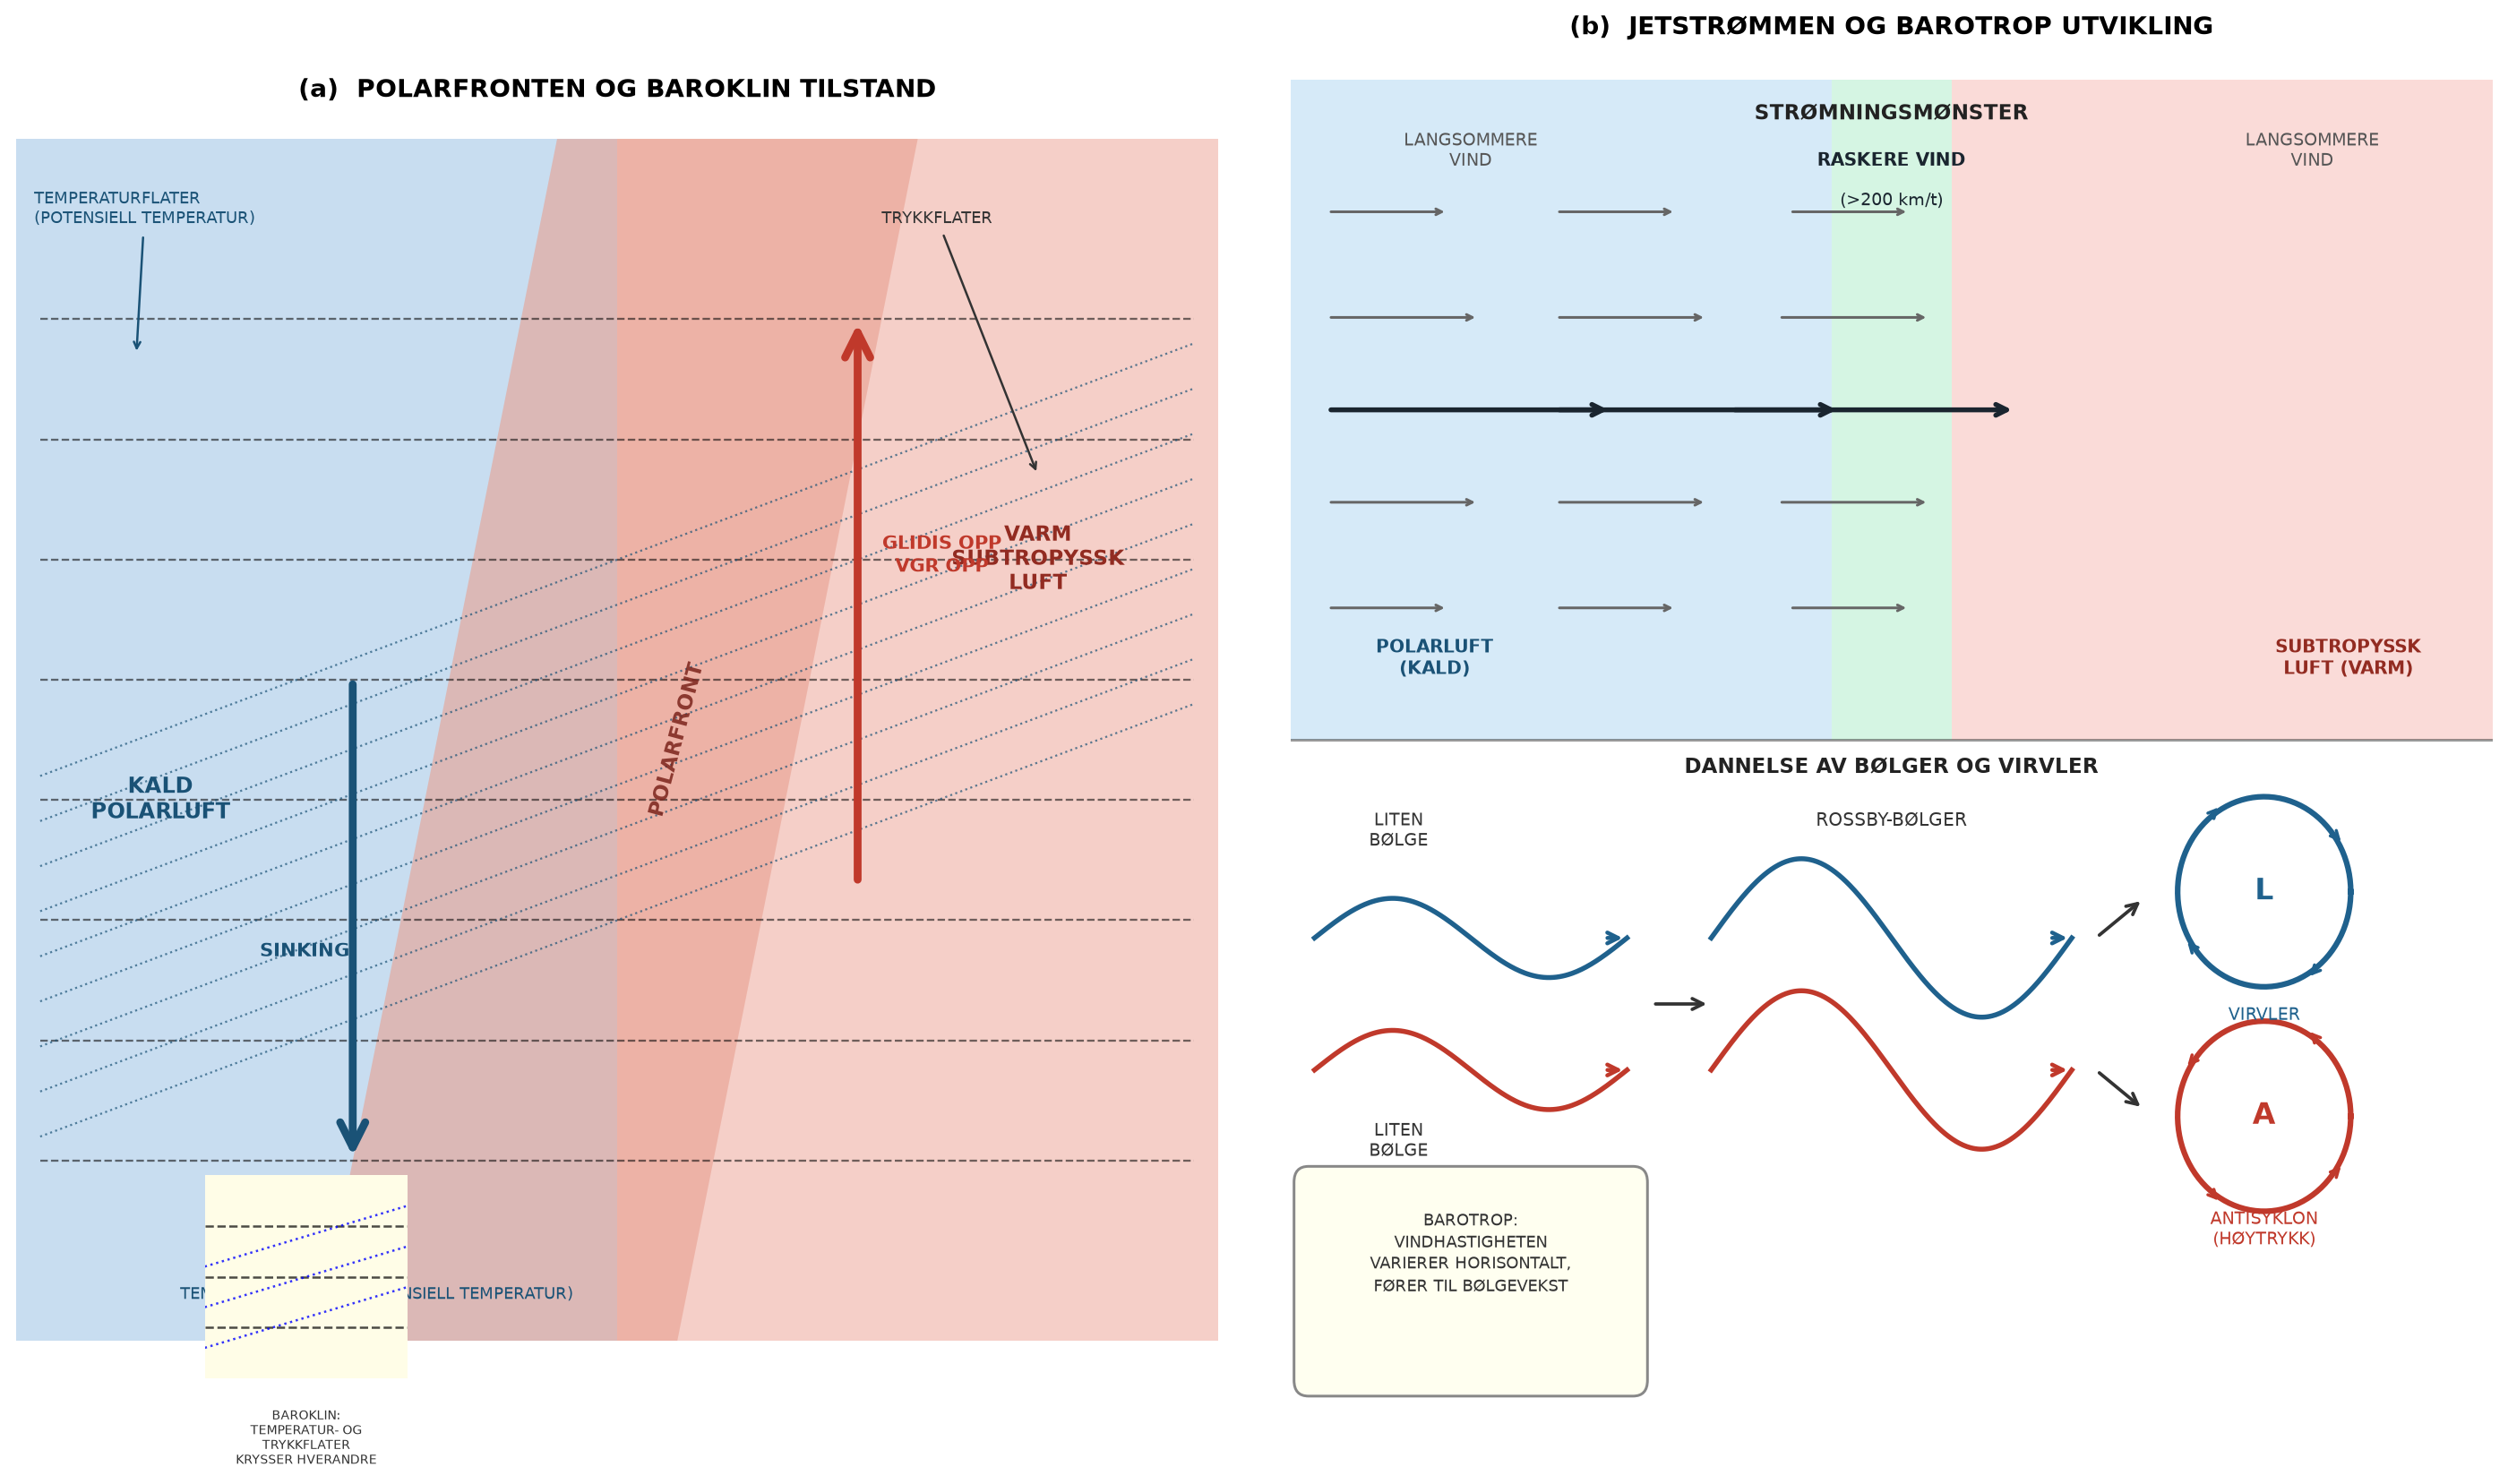

The script that saved this image:
import numpy as np
import matplotlib.pyplot as plt
import matplotlib.patches as mpatches
from matplotlib.patches import FancyArrowPatch, FancyBboxPatch, Arc
from matplotlib.path import Path
import matplotlib.patheffects as pe
import matplotlib.gridspec as gridspec

fig = plt.figure(figsize=(16, 9), facecolor='white')
gs = gridspec.GridSpec(1, 2, figure=fig, wspace=0.06, left=0.02, right=0.98,
                       top=0.95, bottom=0.04)

# ═══════════════════════════════════════════════════════════════════
# PANEL (a) – POLARFRONTEN OG BAROKLIN TILSTAND
# ═══════════════════════════════════════════════════════════════════
ax = fig.add_subplot(gs[0])
ax.set_xlim(0, 10)
ax.set_ylim(0, 10)
ax.set_aspect('equal')
ax.axis('off')

# Bakgrunnsfarger: kald (blå) venstre, varm (rød) høyre
from matplotlib.patches import Polygon
cold_bg = Polygon([[0,0],[5,0],[5,10],[0,10]], closed=True,
                  facecolor='#c8ddf0', edgecolor='none', zorder=0)
warm_bg = Polygon([[5,0],[10,0],[10,10],[5,10]], closed=True,
                  facecolor='#f5cfc8', edgecolor='none', zorder=0)
ax.add_patch(cold_bg)
ax.add_patch(warm_bg)

# Polarfront-båndet (skrå stripe)
front_band = Polygon([[2.5,0],[5.5,0],[7.5,10],[4.5,10]], closed=True,
                     facecolor='#e8a090', edgecolor='none', alpha=0.6, zorder=1)
ax.add_patch(front_band)

# Trykkflater (horisontale stiplete linjer)
for y in np.linspace(1.5, 8.5, 8):
    ax.plot([0.2, 9.8], [y, y], 'k--', linewidth=0.9, alpha=0.55, zorder=2)

# Temperaturflater (hellende prikket linjer)
for i, offset in enumerate(np.linspace(-1.5, 1.5, 9)):
    x_start = 0.2
    x_end = 9.8
    y_left  = 5.0 + offset - 1.8
    y_right = 5.0 + offset + 1.8
    ax.plot([x_start, x_end], [y_left, y_right], color='#1a5276',
            linewidth=0.9, linestyle=':', alpha=0.7, zorder=2)

# POLARFRONT-tekst (skrå langs fronten)
ax.text(5.5, 5.0, 'POLARFRONT', fontsize=9, fontweight='bold',
        color='#7b241c', rotation=75, ha='center', va='center',
        zorder=5, alpha=0.85)

# Stor blå pil ned (SINKING) – venstre side
ax.annotate('', xy=(2.8, 1.5), xytext=(2.8, 5.5),
            arrowprops=dict(arrowstyle='->', color='#1a5276',
                            lw=3.5, mutation_scale=28), zorder=6)

# Stor rød pil opp (GLIDIS OPP) – høyre side
ax.annotate('', xy=(7.0, 8.5), xytext=(7.0, 3.8),
            arrowprops=dict(arrowstyle='->', color='#c0392b',
                            lw=3.5, mutation_scale=28), zorder=6)

# Tekster
ax.text(1.2, 4.5, 'KALD\nPOLARLUFT', fontsize=9.5, fontweight='bold',
        color='#1a5276', ha='center', va='center', zorder=7)
ax.text(8.5, 6.5, 'VARM\nSUBTROPYSSK\nLUFT', fontsize=9, fontweight='bold',
        color='#922b21', ha='center', va='center', zorder=7)
ax.text(2.4, 3.2, 'SINKING', fontsize=8.5, fontweight='bold',
        color='#1a5276', ha='center', zorder=7)
ax.text(7.7, 6.4, 'GLIDIS OPP\nVGR OPP', fontsize=8.5, fontweight='bold',
        color='#c0392b', ha='center', zorder=7)

# Etiketter med piler for TEMPERATURFLATER og TRYKKFLATER
ax.annotate('TEMPERATURFLATER\n(POTENSIELL TEMPERATUR)', xy=(1.0, 8.2),
            xytext=(0.15, 9.3), fontsize=7.2, color='#1a5276',
            arrowprops=dict(arrowstyle='->', color='#1a5276', lw=1.0),
            zorder=7)
ax.annotate('TRYKKFLATER', xy=(8.5, 7.2),
            xytext=(7.2, 9.3), fontsize=7.2, color='#333',
            arrowprops=dict(arrowstyle='->', color='#333', lw=1.0),
            zorder=7)
ax.text(3.0, 0.35, 'TEMPERATURFLATER (POTENSIELL TEMPERATUR)',
        fontsize=7.0, color='#1a5276', ha='center', zorder=7)

# Liten innsatsboks nede til høyre
inset_ax = fig.add_axes([0.085, 0.055, 0.095, 0.14])
inset_ax.set_xlim(0, 4)
inset_ax.set_ylim(0, 4)
inset_ax.set_aspect('equal')
inset_ax.axis('off')
inset_ax.set_facecolor('#fffde7')
for y in [1.0, 2.0, 3.0]:
    inset_ax.plot([0, 4], [y, y], 'k--', lw=1.0, alpha=0.7)
for offset in [-0.8, 0, 0.8]:
    inset_ax.plot([0, 4], [2+offset-0.6, 2+offset+0.6], 'b:', lw=1.0, alpha=0.8)
inset_ax.text(2.0, -0.6, 'BAROKLIN:\nTEMPERATUR- OG\nTRYKKFLATER\nKRYSSER HVERANDRE',
              fontsize=5.5, ha='center', va='top', color='#333')
bbox = FancyBboxPatch((0, 0), 4, 4, boxstyle="round,pad=0.1",
                      linewidth=1, edgecolor='#888', facecolor='#fffde7',
                      zorder=0, transform=inset_ax.transData)
inset_ax.add_patch(bbox)

# Panel-tittel
ax.text(5.0, 10.3, '(a)  POLARFRONTEN OG BAROKLIN TILSTAND',
        fontsize=11, fontweight='bold', ha='center', va='bottom',
        transform=ax.transData, zorder=10)

# ═══════════════════════════════════════════════════════════════════
# PANEL (b) – JETSTRØMMEN OG BAROTROP UTVIKLING
# ═══════════════════════════════════════════════════════════════════
ax2 = fig.add_subplot(gs[1])
ax2.set_xlim(0, 10)
ax2.set_ylim(0, 10)
ax2.axis('off')

# ── Øvre halvdel: Strømningsmønster ──────────────────────────────
# Bakgrunn
cold_top = Polygon([[0,5],[10,5],[10,10],[0,10]], closed=True,
                   facecolor='#d6eaf8', edgecolor='none', zorder=0)
warm_top = Polygon([[0,5],[10,5],[10,9],[0,9]], closed=True,
                   facecolor='#fadbd8', edgecolor='none', alpha=0.0, zorder=0)
ax2.add_patch(cold_top)

# Halvdel-deler: kald venstre, varm høyre
cold_l = Polygon([[0,5],[4.5,5],[4.5,10],[0,10]], closed=True,
                 facecolor='#d6eaf8', edgecolor='none', zorder=0)
warm_r = Polygon([[5.5,5],[10,5],[10,10],[5.5,10]], closed=True,
                 facecolor='#fadbd8', edgecolor='none', zorder=0)
mid_jet = Polygon([[4.5,5],[5.5,5],[5.5,10],[4.5,10]], closed=True,
                  facecolor='#d5f5e3', edgecolor='none', zorder=0)
ax2.add_patch(cold_l)
ax2.add_patch(warm_r)
ax2.add_patch(mid_jet)

# Vindhastighets-piler (jetstrøm) – varierende lengde
arrow_kw_fast = dict(arrowstyle='->', color='#1a252f', lw=2.0, mutation_scale=14)
arrow_kw_slow = dict(arrowstyle='->', color='#555', lw=1.2, mutation_scale=10)

y_rows = [6.0, 6.8, 7.5, 8.2, 9.0]
lengths = [1.2, 1.5, 2.8, 1.5, 1.2]  # midtre er raskest
for y, length in zip(y_rows, lengths):
    for x_start in [0.3, 2.2, 4.5 - length*0.3]:
        lw = 2.2 if length > 2 else 1.2
        col = '#1a252f' if length > 2 else '#666'
        ax2.annotate('', xy=(x_start + length * 0.85, y),
                     xytext=(x_start, y),
                     arrowprops=dict(arrowstyle='->', color=col,
                                     lw=lw, mutation_scale=12*(lw/2.2)),
                     zorder=5)

# Tekster øvre halvdel
ax2.text(5.0, 9.7, 'STRØMNINGSMØNSTER', fontsize=9, fontweight='bold',
         ha='center', color='#222', zorder=6)
ax2.text(5.0, 9.35, 'RASKERE VIND', fontsize=8, fontweight='bold',
         ha='center', color='#1a252f', zorder=6)
ax2.text(5.0, 9.05, '(>200 km/t)', fontsize=7.5, ha='center',
         color='#1a252f', zorder=6)
ax2.text(1.5, 9.35, 'LANGSOMMERE\nVIND', fontsize=7.5, ha='center',
         color='#555', zorder=6)
ax2.text(8.5, 9.35, 'LANGSOMMERE\nVIND', fontsize=7.5, ha='center',
         color='#555', zorder=6)
ax2.text(1.2, 5.5, 'POLARLUFT\n(KALD)', fontsize=8, fontweight='bold',
         ha='center', color='#1a5276', zorder=6)
ax2.text(8.8, 5.5, 'SUBTROPYSSK\nLUFT (VARM)', fontsize=8, fontweight='bold',
         ha='center', color='#922b21', zorder=6)

# Skille mellom øvre og nedre
ax2.plot([0, 10], [5.0, 5.0], 'k-', linewidth=1.2, alpha=0.4, zorder=5)

# ── Nedre halvdel: Dannelse av bølger og virvler ─────────────────
ax2.text(5.0, 4.75, 'DANNELSE AV BØLGER OG VIRVLER',
         fontsize=9, fontweight='bold', ha='center', color='#222', zorder=6)

x = np.linspace(0, 10, 500)

# Liten bølge (venstre, blå og rød)
def wave(x, x0, amp, wl, yc):
    return yc + amp * np.sin(2*np.pi*(x - x0)/wl)

# Blå strømlinje (syklonisk)
xb = np.linspace(0.2, 2.8, 200)
yb = wave(xb, 0.2, 0.3, 2.6, 3.5)
ax2.plot(xb, yb, color='#1f618d', lw=2.2, zorder=5)
ax2.annotate('', xy=(2.8, 3.5), xytext=(2.6, 3.5),
             arrowprops=dict(arrowstyle='->', color='#1f618d', lw=1.8,
                             mutation_scale=12), zorder=6)

# Rød strømlinje (antisyklonisk)
xr = np.linspace(0.2, 2.8, 200)
yr = wave(xr, 0.2, 0.3, 2.6, 2.5)
ax2.plot(xr, yr, color='#c0392b', lw=2.2, zorder=5)
ax2.annotate('', xy=(2.8, 2.5), xytext=(2.6, 2.5),
             arrowprops=dict(arrowstyle='->', color='#c0392b', lw=1.8,
                             mutation_scale=12), zorder=6)

# "LITEN BØLGE" tekst
ax2.text(0.9, 4.2, 'LITEN\nBØLGE', fontsize=7.5, ha='center', color='#333', zorder=6)
ax2.text(0.9, 1.85, 'LITEN\nBØLGE', fontsize=7.5, ha='center', color='#333', zorder=6)

# Piler mellom stegene
ax2.annotate('', xy=(3.5, 3.0), xytext=(3.0, 3.0),
             arrowprops=dict(arrowstyle='->', color='#333', lw=1.5,
                             mutation_scale=12), zorder=6)

# Rossby-bølger (midtre)
xm = np.linspace(3.5, 6.5, 300)
ym_b = wave(xm, 3.5, 0.6, 3.0, 3.5)
ym_r = wave(xm, 3.5, 0.6, 3.0, 2.5)
ax2.plot(xm, ym_b, color='#1f618d', lw=2.2, zorder=5)
ax2.plot(xm, ym_r, color='#c0392b', lw=2.2, zorder=5)
ax2.annotate('', xy=(6.5, 3.5), xytext=(6.3, 3.5),
             arrowprops=dict(arrowstyle='->', color='#1f618d', lw=1.8,
                             mutation_scale=12), zorder=6)
ax2.annotate('', xy=(6.5, 2.5), xytext=(6.3, 2.5),
             arrowprops=dict(arrowstyle='->', color='#c0392b', lw=1.8,
                             mutation_scale=12), zorder=6)
ax2.text(5.0, 4.35, 'ROSSBY-BØLGER', fontsize=8, ha='center',
         color='#333', zorder=6)

# Pil til virvler
ax2.annotate('', xy=(7.1, 3.8), xytext=(6.7, 3.5),
             arrowprops=dict(arrowstyle='->', color='#333', lw=1.5,
                             mutation_scale=12), zorder=6)
ax2.annotate('', xy=(7.1, 2.2), xytext=(6.7, 2.5),
             arrowprops=dict(arrowstyle='->', color='#333', lw=1.5,
                             mutation_scale=12), zorder=6)

# Syklonisk virvel (L) – blå, mot klokken
theta = np.linspace(0, 2*np.pi, 200)
cx_l, cy_l, r_l = 8.1, 3.85, 0.72
ax2.plot(cx_l + r_l*np.cos(theta), cy_l + r_l*np.sin(theta),
         color='#1f618d', lw=2.5, zorder=5)
# Rotasjons-piler mot klokken
for ang in [np.pi/4, 3*np.pi/4, 5*np.pi/4, 7*np.pi/4]:
    px = cx_l + r_l*np.cos(ang)
    py = cy_l + r_l*np.sin(ang)
    # tangent mot klokken
    tx = np.sin(ang) * 0.22
    ty = -np.cos(ang) * 0.22
    ax2.annotate('', xy=(px+tx, py+ty), xytext=(px, py),
                 arrowprops=dict(arrowstyle='->', color='#1f618d',
                                 lw=1.4, mutation_scale=9), zorder=6)
ax2.text(cx_l, cy_l, 'L', fontsize=13, fontweight='bold', ha='center',
         va='center', color='#1f618d', zorder=7)
ax2.text(cx_l, cy_l - r_l - 0.25, 'VIRVLER', fontsize=7.5, ha='center',
         color='#1f618d', zorder=6)

# Antisyklonisk virvel (A) – rød, med klokken
cx_a, cy_a, r_a = 8.1, 2.15, 0.72
ax2.plot(cx_a + r_a*np.cos(theta), cy_a + r_a*np.sin(theta),
         color='#c0392b', lw=2.5, zorder=5)
for ang in [np.pi/4, 3*np.pi/4, 5*np.pi/4, 7*np.pi/4]:
    px = cx_a + r_a*np.cos(ang)
    py = cy_a + r_a*np.sin(ang)
    tx = -np.sin(ang) * 0.22
    ty =  np.cos(ang) * 0.22
    ax2.annotate('', xy=(px+tx, py+ty), xytext=(px, py),
                 arrowprops=dict(arrowstyle='->', color='#c0392b',
                                 lw=1.4, mutation_scale=9), zorder=6)
ax2.text(cx_a, cy_a, 'A', fontsize=13, fontweight='bold', ha='center',
         va='center', color='#c0392b', zorder=7)
ax2.text(cx_a, cy_a - r_a - 0.25, 'ANTISYKLON\n(HØYTRYKK)', fontsize=7.5,
         ha='center', color='#c0392b', zorder=6)

# Innsatsboks: BAROTROP-forklaring
box = FancyBboxPatch((0.15, 0.15), 2.7, 1.5, boxstyle="round,pad=0.12",
                     linewidth=1.2, edgecolor='#888', facecolor='#fffff0',
                     zorder=7, transform=ax2.transData)
ax2.add_patch(box)
ax2.text(1.5, 1.45, 'BAROTROP:\nVINDHASTIGHETEN\nVARIERER HORISONTALT,\nFØRER TIL BØLGEVEKST',
         fontsize=7.0, ha='center', va='top', color='#333', zorder=8,
         linespacing=1.4)

# Panel-tittel
ax2.text(5.0, 10.3, '(b)  JETSTRØMMEN OG BAROTROP UTVIKLING',
         fontsize=11, fontweight='bold', ha='center', va='bottom', zorder=10)

# ═══════════════════════════════════════════════════════════════════
plt.savefig('illustrasjon_v2.png', dpi=180, bbox_inches='tight',
            facecolor='white')
print("Lagret: illustrasjon_v2.png")
